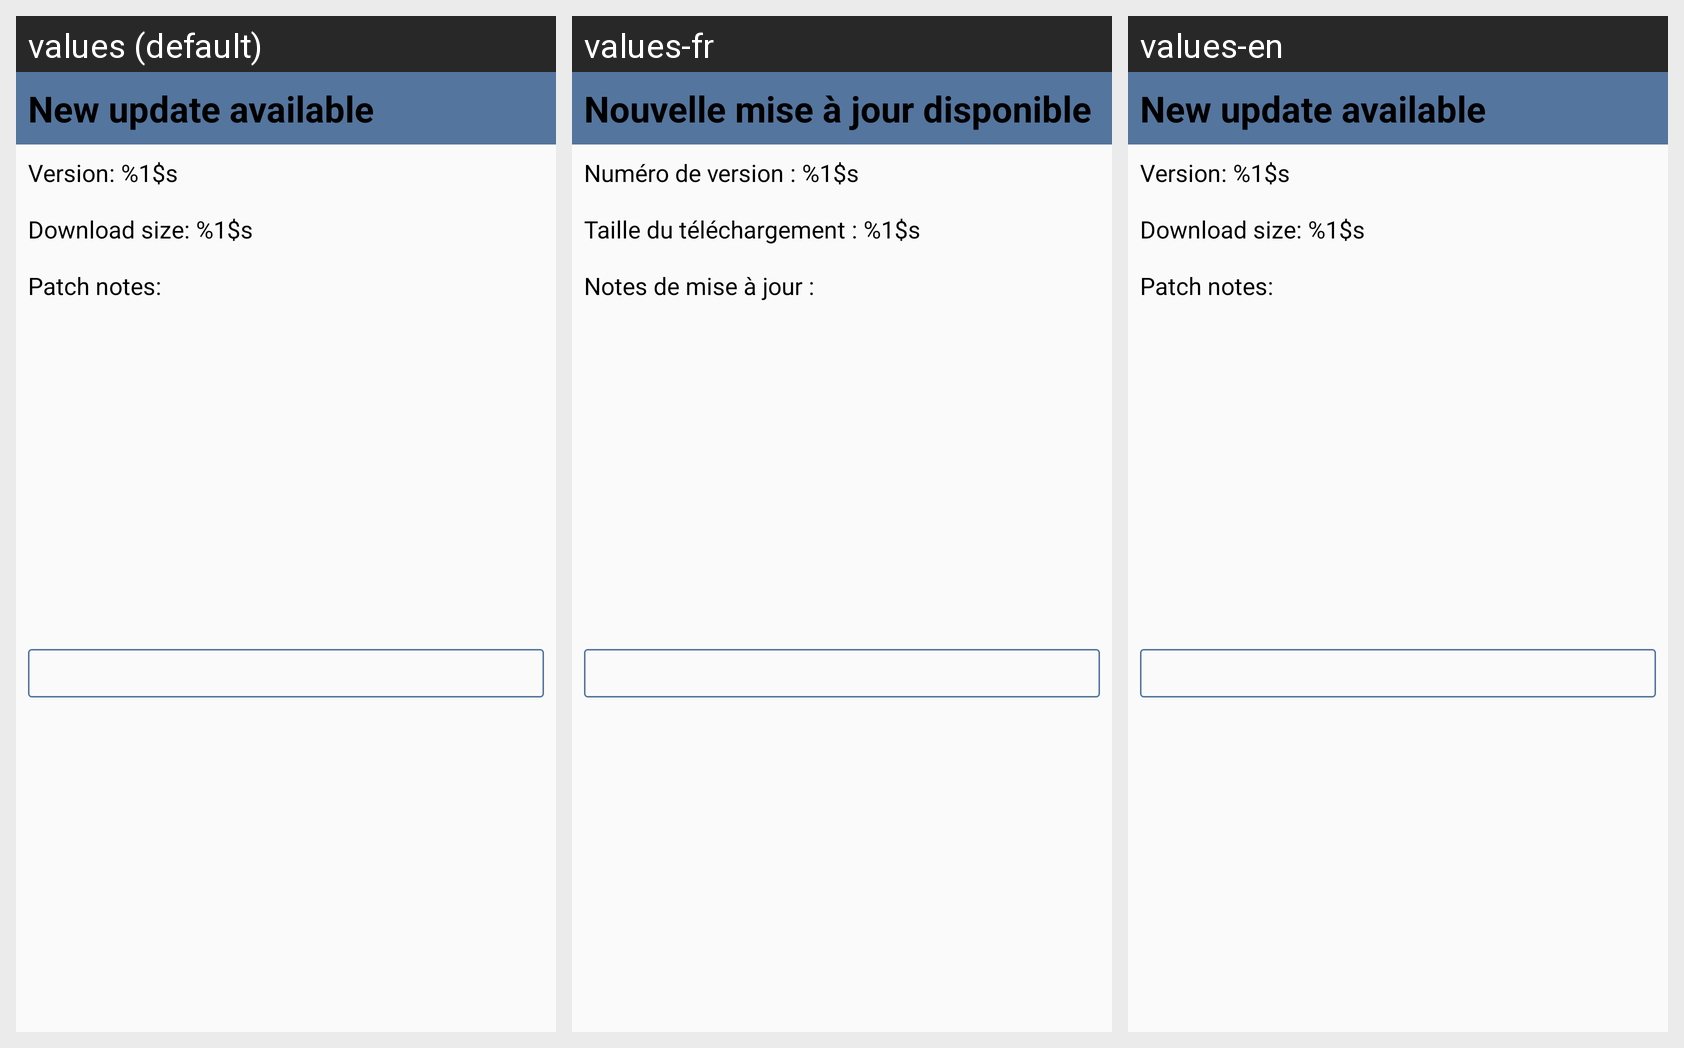

The same Android screen rendered under several of its app's locales, left to right. List the strings drawn on it with the default value and each locale's translation.
Android screen res/layout/version_dialog.xml rendered under 3 locales, left to right: values (default), values-fr, values-en. Device: Nexus 5 (rendered at 1080×1920; each locale shown at half size, 540×960, under a caption strip naming it); theme Theme.BingoEtage.
Strings drawn on this screen, with the default value and each locale's value (text and hints the layout hard-codes, and strings that could not be matched under every locale, appear in the picture but are not listed):

version_dialog_title
  values: New update available
  values-fr: Nouvelle mise à jour disponible
  values-en: New update available

version_dialog_version_label
  values: Version: %1$s
  values-fr: Numéro de version : %1$s
  values-en: Version: %1$s

version_dialog_download_size_label
  values: Download size: %1$s
  values-fr: Taille du téléchargement : %1$s
  values-en: Download size: %1$s

version_dialog_patch_note_label
  values: Patch notes:
  values-fr: Notes de mise à jour :
  values-en: Patch notes:
